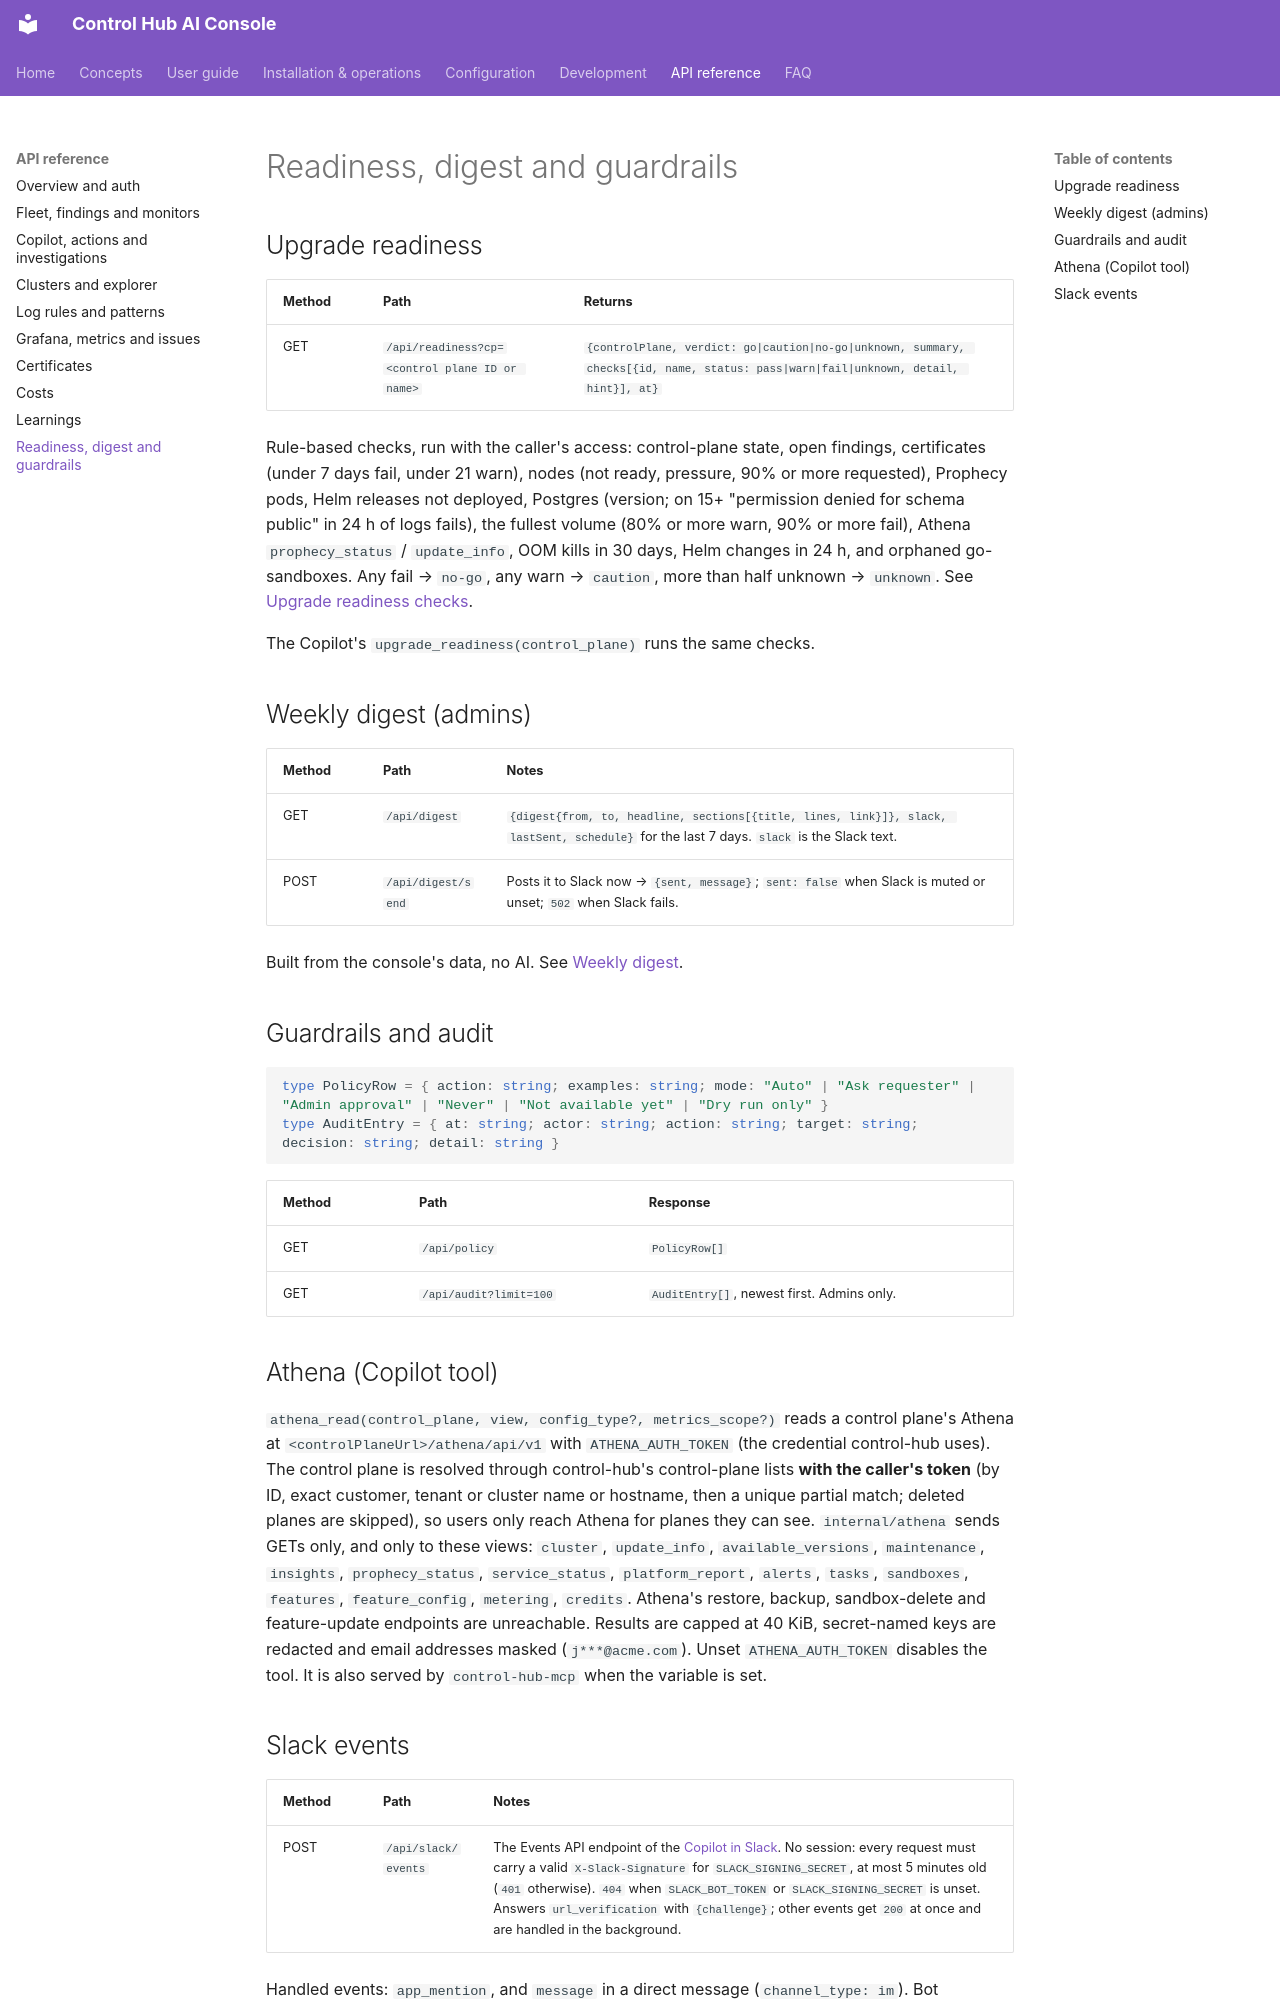

repository: ameypant13/Agentic-AI · page: api/other/index.html · generator: mkdocs

# Readiness, digest and guardrails

## Upgrade readiness

| Method | Path | Returns |
|---|---|---|
| GET | `/api/readiness?cp=<control plane ID or name>` | `{controlPlane, verdict: go|caution|no-go|unknown, summary, checks[{id, name, status: pass|warn|fail|unknown, detail, hint}], at}` |

Rule-based checks, run with the caller's access: control-plane state, open findings, certificates (under 7 days fail,
under 21 warn), nodes (not ready, pressure, 90% or more requested), Prophecy pods, Helm releases not deployed,
Postgres (version; on 15+ "permission denied for schema public" in 24 h of logs fails), the fullest volume (80% or more
warn, 90% or more fail), Athena `prophecy_status` / `update_info`, OOM kills in 30 days, Helm changes in 24 h, and
orphaned go-sandboxes. Any fail → `no-go`, any warn → `caution`, more than half unknown → `unknown`. See
[Upgrade readiness checks](../concepts/readiness.md).

The Copilot's `upgrade_readiness(control_plane)` runs the same checks.

## Weekly digest (admins)

| Method | Path | Notes |
|---|---|---|
| GET | `/api/digest` | `{digest{from, to, headline, sections[{title, lines, link}]}, slack, lastSent, schedule}` for the last 7 days. `slack` is the Slack text. |
| POST | `/api/digest/send` | Posts it to Slack now → `{sent, message}`; `sent: false` when Slack is muted or unset; `502` when Slack fails. |

Built from the console's data, no AI. See [Weekly digest](../concepts/digest.md).

## Guardrails and audit

```ts
type PolicyRow = { action: string; examples: string; mode: "Auto" | "Ask requester" | "Admin approval" | "Never" | "Not available yet" | "Dry run only" }
type AuditEntry = { at: string; actor: string; action: string; target: string; decision: string; detail: string }
```

| Method | Path | Response |
|---|---|---|
| GET | `/api/policy` | `PolicyRow[]` |
| GET | `/api/audit?limit=100` | `AuditEntry[]`, newest first. Admins only. |

## Athena (Copilot tool)

`athena_read(control_plane, view, config_type?, metrics_scope?)` reads a control plane's Athena at
`<controlPlaneUrl>/athena/api/v1` with `ATHENA_AUTH_TOKEN` (the credential control-hub uses). The control plane is
resolved through control-hub's control-plane lists **with the caller's token** (by ID, exact customer, tenant or
cluster name or hostname, then a unique partial match; deleted planes are skipped), so users only reach Athena for
planes they can see. `internal/athena` sends GETs only, and only to these views: `cluster`, `update_info`,
`available_versions`, `maintenance`, `insights`, `prophecy_status`, `service_status`, `platform_report`, `alerts`,
`tasks`, `sandboxes`, `features`, `feature_config`, `metering`, `credits`. Athena's restore, backup, sandbox-delete and
feature-update endpoints are unreachable. Results are capped at 40 KiB, secret-named keys are redacted and email
addresses masked (`j***@acme.com`). Unset `ATHENA_AUTH_TOKEN` disables the tool. It is also served by `control-hub-mcp`
when the variable is set.
